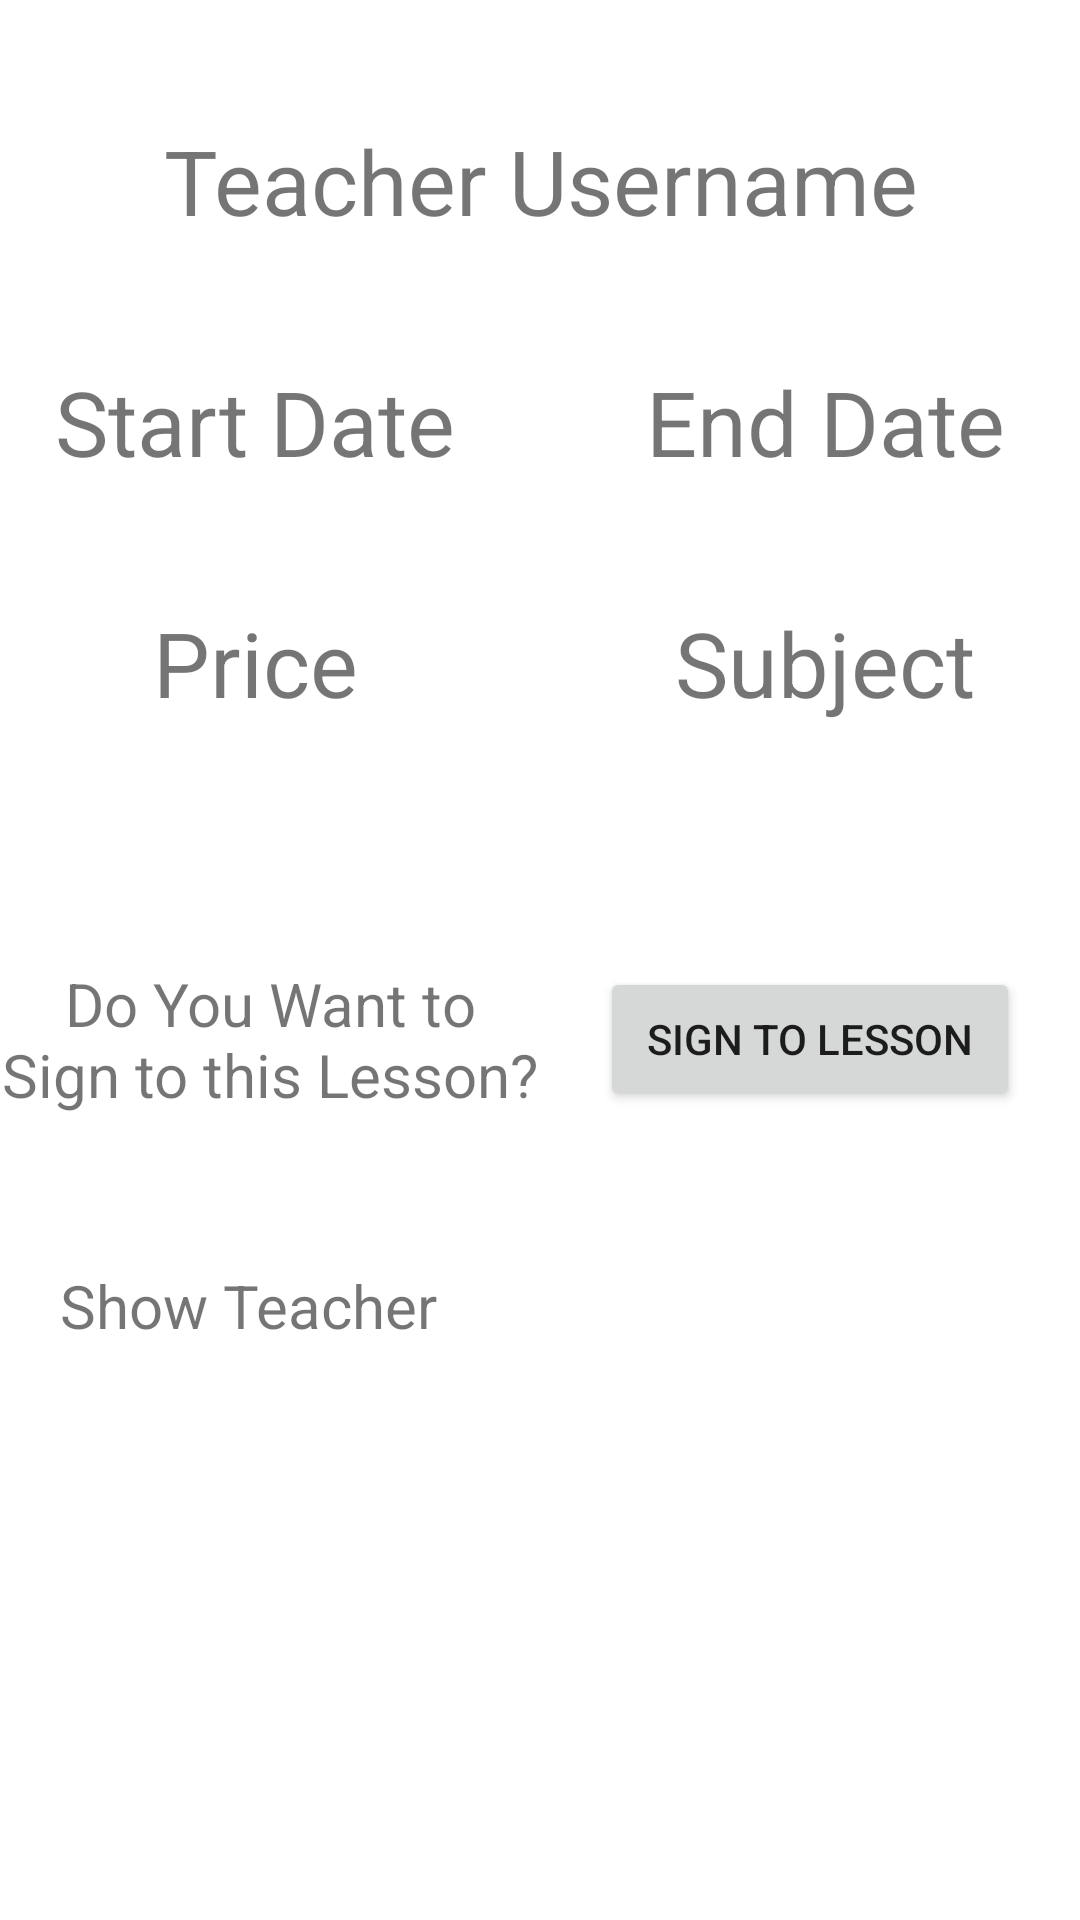

Write the Android layout XML for this screen, with the resource values it uses.
<!-- AndroidManifest.xml: application theme Theme.PrivateTeach -->
<!-- res/layout/activity_lesson_display_student.xml -->
<?xml version="1.0" encoding="utf-8"?>
<LinearLayout xmlns:android="http://schemas.android.com/apk/res/android"
    xmlns:app="http://schemas.android.com/apk/res-auto"
    xmlns:tools="http://schemas.android.com/tools"
    android:layout_width="match_parent"
    android:layout_height="match_parent"
    tools:context=".LessonDisplayStudent"
    android:orientation="vertical"
    android:layout_margin="10dp"
    >

    <TextView
        android:layout_marginBottom="30dp"
        android:layout_marginTop="40dp"
        android:id="@+id/lessonDisplayStudentUsername"
        android:layout_width= "match_parent"
        android:layout_height="wrap_content"
        android:text="Teacher Username"
        android:textSize="30dp"
        android:gravity="center"
        />
    <LinearLayout
        android:layout_width="match_parent"
        android:layout_height="wrap_content"
        android:orientation="horizontal"
        android:layout_marginBottom="30dp"
        android:layout_marginTop="10dp"
        >
        <TextView
            android:id="@+id/lessonDisplayStudentStart"
            android:layout_width="match_parent"
            android:layout_height="wrap_content"
            android:textSize="30dp"
            android:text="Start Date"
            android:gravity="center"
            android:layout_weight="5"
            android:layout_marginRight="10dp"
            />
        <TextView
            android:id="@+id/lessonDisplayStudentEnd"
            android:layout_width="match_parent"
            android:layout_height="wrap_content"
            android:textSize="30dp"
            android:text="End Date"
            android:gravity="center"
            android:layout_weight="5"
            android:layout_marginLeft="10dp"
            />
    </LinearLayout>


    <LinearLayout
        android:layout_width="match_parent"
        android:layout_height="wrap_content"
        android:orientation="horizontal"
        android:layout_marginBottom="30dp"
        android:layout_marginTop="10dp"
        >
        <TextView
            android:id="@+id/lessonDisplayStudentPrice"
            android:layout_width="match_parent"
            android:layout_height="wrap_content"
            android:textSize="30dp"
            android:text="Price"
            android:gravity="center"
            android:layout_weight="5"
            android:layout_marginRight="10dp"
            />
        <TextView
            android:id="@+id/lessonDisplayStudentSubject"
            android:layout_width="match_parent"
            android:layout_height="wrap_content"
            android:textSize="30dp"
            android:text="Subject"
            android:gravity="center"
            android:layout_weight="5"
            android:layout_marginLeft="10dp"
            />
    </LinearLayout>
    <LinearLayout
        android:layout_width="match_parent"
        android:layout_height="wrap_content"
        android:orientation="horizontal"
        android:layout_marginBottom="30dp"
        android:layout_marginTop="50dp"
        >
        <TextView
            android:layout_width="match_parent"
            android:layout_height="wrap_content"
            android:textSize="20dp"
            android:text="Do You Want to Sign to this Lesson?"
            android:gravity="center"
            android:layout_weight="5"
            />
       <Button
           android:id="@+id/lessonDisplayStudentButton"
           android:layout_width="match_parent"
           android:layout_height="wrap_content"
           android:layout_weight="5"
           android:gravity="center"
           android:layout_gravity="center"
           android:layout_marginLeft="20dp"
           android:layout_marginRight="20dp"
           android:text="Sign to Lesson"
           />
    </LinearLayout>
    <TextView
        android:id="@+id/lessonDisplayStudentTeacher"
        android:layout_width="wrap_content"
        android:layout_height="wrap_content"
        android:text="Show Teacher"
        android:layout_margin="20dp"
        android:textSize="20dp"
        android:clickable="true"
        />
</LinearLayout>
<!-- resources referenced by this layout -->
<resources>
  <style name="Theme.PrivateTeach" parent="Theme.MaterialComponents.DayNight.DarkActionBar">
          
          <item name="colorPrimary">@color/purple_500</item>
          <item name="colorPrimaryVariant">@color/purple_700</item>
          <item name="colorOnPrimary">@color/white</item>
          
          <item name="colorSecondary">@color/teal_200</item>
          <item name="colorSecondaryVariant">@color/teal_700</item>
          <item name="colorOnSecondary">@color/black</item>
          
          <item name="android:statusBarColor" tools:targetApi="l">?attr/colorPrimaryVariant</item>
          
      </style>
  <color name="purple_500">#FF6200EE</color>
  <color name="purple_700">#7D23FF</color>
  <color name="white">#FFFFFFFF</color>
  <color name="teal_200">#FF03DAC5</color>
  <color name="teal_700">#FF018786</color>
  <color name="black">#FF000000</color>
</resources>
